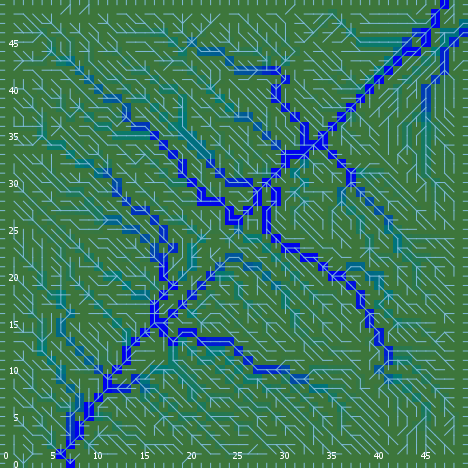

Source data for this figure (header and first rows):
export-world data (NetLogo 6.0.4)
land_05_withInitialEcologicalCommunities…
05/11/2020 14:35:12:242 +0100
RANDOM STATE
0 0 -1727483681 298 0.7822426007172619 f…
GLOBALS
min-pxcor, max-pxcor, min-pycor, max-pycor, perspective, subject, nextIndex, directed-links, ticks, display-mode, ecol_brushfrequencyinflection, ecol_brushfrequencyrate, ecol_grassfrequencyinflection, ecol_grassfrequencyrate, ecol_woodfrequencyinflection, ecol_woodfrequencyrate, elevationdistribution, elev_algorithm-style, elev_featureanglerange, elev_inversioniterations, elev_noise, elev_numdepressions, elev_numprotuberances, elev_numranges
0, 49, 0, 49, 0, nobody, 2600, "UNDIRECTED", -1, "ecological community composition", 9.246, 0.002457, 3.811, 0.1284, 33.64, 0.03282, [23.217731650912917 24.31755786837072 24…, "C#", 18.02, 1.628, 4.905, 9, 8, 81
TURTLES
who, color, heading, xcor, ycor, shape, label, label-color, breed, hidden?, size, pen-size, pen-mode, numpoints
0, 135, 65, 33, 11, "default", "", 9.9, {breed flowholders}, true, 1, 1, "up", 
1, 15, 113, 9, 43, "default", "", 9.9, {breed flowholders}, true, 1, 1, "up", 
2, 5, 172, 24, 7, "default", "", 9.9, {breed flowholders}, true, 1, 1, "up", 
3, 97, 180, 33, 0, "line half", "", 9.9, {breed flowholders}, false, 1, 1, "up", 
4, 135, 259, 42, 29, "default", "", 9.9, {breed flowholders}, true, 1, 1, "up", 
5, 135, 41, 48, 44, "default", "", 9.9, {breed flowholders}, true, 1, 1, "up", 
6, 65, 306, 33, 13, "default", "", 9.9, {breed flowholders}, true, 1, 1, "up", 
7, 65, 201, 10, 31, "default", "", 9.9, {breed flowholders}, true, 1, 1, "up", 
8, 125, 308, 42, 43, "default", "", 9.9, {breed flowholders}, true, 1, 1, "up", 
9, 5, 348, 33, 27, "default", "", 9.9, {breed flowholders}, true, 1, 1, "up", 
10, 85, 188, 41, 3, "default", "", 9.9, {breed flowholders}, true, 1, 1, "up", 
11, 85, 175, 10, 19, "default", "", 9.9, {breed flowholders}, true, 1, 1, "up", 
12, 15, 161, 43, 4, "default", "", 9.9, {breed flowholders}, true, 1, 1, "up", 
13, 75, 284, 38, 36, "default", "", 9.9, {breed flowholders}, true, 1, 1, "up", 
14, 75, 175, 35, 26, "default", "", 9.9, {breed flowholders}, true, 1, 1, "up", 
15, 97, 270, 0, 37, "line half", "", 9.9, {breed flowholders}, false, 1, 1, "up", 
16, 97, 180, 36, 0, "line half", "", 9.9, {breed flowholders}, false, 1, 1, "up", 
17, 45, 170, 6, 32, "default", "", 9.9, {breed flowholders}, true, 1, 1, "up", 
18, 5, 287, 10, 27, "default", "", 9.9, {breed flowholders}, true, 1, 1, "up", 
19, 85, 334, 38, 5, "default", "", 9.9, {breed flowholders}, true, 1, 1, "up", 
20, 45, 198, 45, 10, "default", "", 9.9, {breed flowholders}, true, 1, 1, "up", 
21, 65, 272, 41, 33, "default", "", 9.9, {breed flowholders}, true, 1, 1, "up", 
22, 55, 349, 24, 11, "default", "", 9.9, {breed flowholders}, true, 1, 1, "up", 
23, 55, 229, 44, 23, "default", "", 9.9, {breed flowholders}, true, 1, 1, "up", 
24, 85, 291, 44, 45, "default", "", 9.9, {breed flowholders}, true, 1, 1, "up", 
25, 85, 282, 32, 32, "default", "", 9.9, {breed flowholders}, true, 1, 1, "up", 
26, 5, 319, 16, 14, "default", "", 9.9, {breed flowholders}, true, 1, 1, "up", 
27, 75, 194, 46, 19, "default", "", 9.9, {breed flowholders}, true, 1, 1, "up", 
28, 5, 161, 43, 5, "default", "", 9.9, {breed flowholders}, true, 1, 1, "up", 
29, 45, 333, 4, 24, "default", "", 9.9, {breed flowholders}, true, 1, 1, "up", 
30, 65, 85, 15, 28, "default", "", 9.9, {breed flowholders}, true, 1, 1, "up", 
31, 135, 109, 26, 12, "default", "", 9.9, {breed flowholders}, true, 1, 1, "up", 
32, 75, 296, 30, 16, "default", "", 9.9, {breed flowholders}, true, 1, 1, "up", 
33, 35, 352, 26, 17, "default", "", 9.9, {breed flowholders}, true, 1, 1, "up", 
34, 95, 157, 36, 14, "default", "", 9.9, {breed flowholders}, true, 1, 1, "up", 
35, 85, 155, 34, 24, "default", "", 9.9, {breed flowholders}, true, 1, 1, "up", 
36, 55, 349, 13, 34, "default", "", 9.9, {breed flowholders}, true, 1, 1, "up", 
37, 97, 0, 19, 49, "line half", "", 9.9, {breed flowholders}, false, 1, 1, "up", 
38, 85, 45, 2, 27, "default", "", 9.9, {breed flowholders}, true, 1, 1, "up", 
39, 135, 135, 21, 9, "default", "", 9.9, {breed flowholders}, true, 1, 1, "up", 
40, 85, 212, 9, 46, "default", "", 9.9, {breed flowholders}, true, 1, 1, "up", 
41, 55, 161, 38, 31, "default", "", 9.9, {breed flowholders}, true, 1, 1, "up", 
42, 105, 326, 46, 33, "default", "", 9.9, {breed flowholders}, true, 1, 1, "up", 
43, 45, 195, 37, 1, "default", "", 9.9, {breed flowholders}, true, 1, 1, "up", 
44, 55, 178, 7, 22, "default", "", 9.9, {breed flowholders}, true, 1, 1, "up", 
45, 65, 94, 38, 34, "default", "", 9.9, {breed flowholders}, true, 1, 1, "up", 
46, 115, 90, 41, 34, "default", "", 9.9, {breed flowholders}, true, 1, 1, "up", 
47, 85, 105, 27, 41, "default", "", 9.9, {breed flowholders}, true, 1, 1, "up", 
48, 115, 192, 23, 40, "default", "", 9.9, {breed flowholders}, true, 1, 1, "up", 
49, 55, 33, 20, 48, "default", "", 9.9, {breed flowholders}, true, 1, 1, "up", 
50, 85, 14, 41, 10, "default", "", 9.9, {breed flowholders}, true, 1, 1, "up", 
... 10,216 more rows
